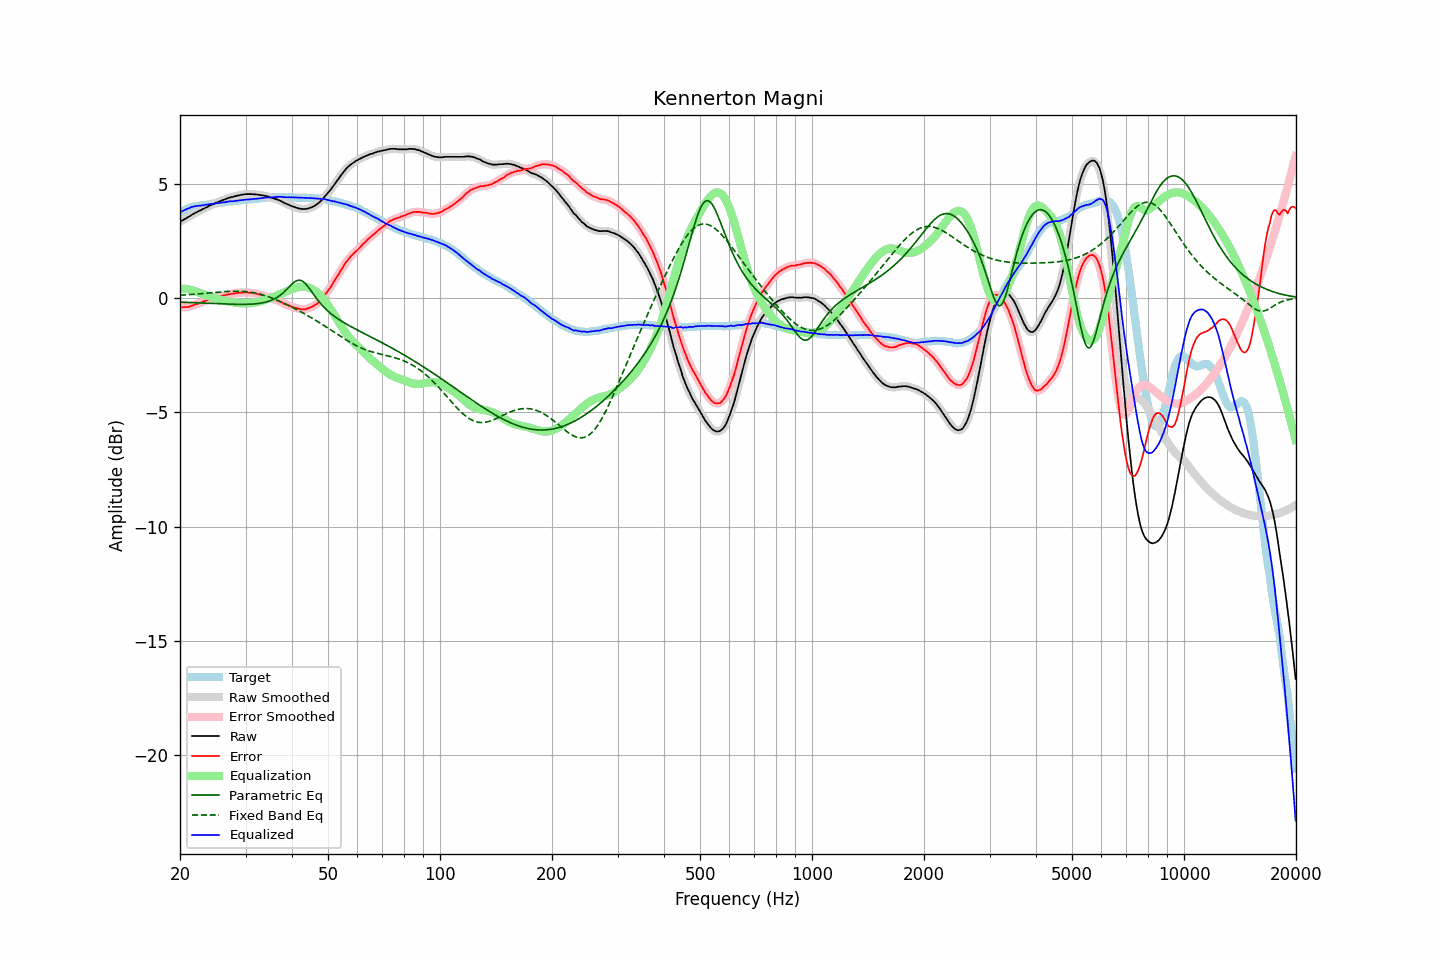

Source data for this figure (header and first rows):
frequency, raw, error, smoothed, error_smoothed, equalization, parametric_eq, fixed_band_eq, equalized_raw, equalized_smoothed, target
20.00, 3.33, -0.41, 3.33, -0.41, 0.41, -0.18, 0.12, 3.74, 3.74, 3.74
20.20, 3.37, -0.41, 3.37, -0.41, 0.41, -0.19, 0.12, 3.78, 3.78, 3.78
20.40, 3.41, -0.41, 3.41, -0.41, 0.41, -0.19, 0.13, 3.82, 3.82, 3.82
20.61, 3.45, -0.40, 3.45, -0.40, 0.40, -0.19, 0.13, 3.85, 3.85, 3.85
20.81, 3.49, -0.40, 3.49, -0.40, 0.39, -0.19, 0.14, 3.88, 3.88, 3.89
21.02, 3.53, -0.40, 3.53, -0.39, 0.38, -0.20, 0.14, 3.91, 3.91, 3.93
21.23, 3.57, -0.38, 3.58, -0.38, 0.37, -0.20, 0.14, 3.94, 3.94, 3.95
21.44, 3.62, -0.35, 3.62, -0.35, 0.35, -0.20, 0.15, 3.97, 3.97, 3.97
21.66, 3.66, -0.33, 3.66, -0.32, 0.33, -0.21, 0.16, 3.99, 3.99, 3.99
21.87, 3.70, -0.30, 3.70, -0.30, 0.31, -0.21, 0.16, 4.01, 4.01, 4.00
22.09, 3.74, -0.28, 3.74, -0.28, 0.28, -0.21, 0.17, 4.02, 4.02, 4.02
22.31, 3.77, -0.26, 3.77, -0.25, 0.25, -0.22, 0.17, 4.02, 4.03, 4.03
22.54, 3.81, -0.23, 3.81, -0.23, 0.23, -0.22, 0.18, 4.04, 4.03, 4.04
22.76, 3.84, -0.21, 3.84, -0.20, 0.20, -0.22, 0.18, 4.04, 4.04, 4.05
22.99, 3.88, -0.17, 3.88, -0.17, 0.17, -0.23, 0.19, 4.05, 4.05, 4.05
23.22, 3.91, -0.15, 3.91, -0.15, 0.15, -0.23, 0.20, 4.06, 4.06, 4.06
23.45, 3.95, -0.12, 3.95, -0.12, 0.12, -0.23, 0.20, 4.08, 4.07, 4.07
23.69, 3.98, -0.10, 3.98, -0.09, 0.10, -0.23, 0.21, 4.08, 4.08, 4.08
23.92, 4.02, -0.07, 4.02, -0.07, 0.07, -0.24, 0.22, 4.10, 4.09, 4.09
24.16, 4.05, -0.06, 4.05, -0.06, 0.05, -0.24, 0.22, 4.10, 4.10, 4.11
24.40, 4.08, -0.05, 4.08, -0.03, 0.03, -0.24, 0.23, 4.11, 4.11, 4.13
24.65, 4.11, -0.01, 4.12, -0.01, 0.01, -0.25, 0.23, 4.12, 4.12, 4.12
24.89, 4.15, 0.02, 4.15, 0.02, -0.01, -0.25, 0.24, 4.14, 4.13, 4.13
25.14, 4.18, 0.04, 4.18, 0.04, -0.03, -0.25, 0.25, 4.15, 4.14, 4.14
25.39, 4.20, 0.05, 4.21, 0.05, -0.05, -0.26, 0.25, 4.15, 4.15, 4.15
25.65, 4.23, 0.06, 4.23, 0.07, -0.07, -0.26, 0.26, 4.16, 4.16, 4.17
25.91, 4.26, 0.09, 4.26, 0.09, -0.09, -0.26, 0.27, 4.17, 4.17, 4.17
26.16, 4.29, 0.11, 4.29, 0.11, -0.11, -0.26, 0.27, 4.18, 4.18, 4.18
26.43, 4.31, 0.12, 4.32, 0.13, -0.12, -0.27, 0.28, 4.19, 4.19, 4.19
26.69, 4.34, 0.14, 4.34, 0.14, -0.14, -0.27, 0.28, 4.20, 4.20, 4.20
26.96, 4.37, 0.15, 4.37, 0.15, -0.15, -0.27, 0.28, 4.22, 4.22, 4.22
27.23, 4.39, 0.16, 4.39, 0.17, -0.17, -0.27, 0.29, 4.22, 4.22, 4.23
27.50, 4.41, 0.18, 4.41, 0.18, -0.18, -0.28, 0.29, 4.23, 4.23, 4.23
27.77, 4.42, 0.19, 4.43, 0.19, -0.19, -0.28, 0.29, 4.23, 4.23, 4.23
28.05, 4.44, 0.19, 4.44, 0.20, -0.20, -0.28, 0.29, 4.24, 4.24, 4.25
28.33, 4.46, 0.21, 4.46, 0.21, -0.21, -0.28, 0.30, 4.25, 4.25, 4.25
28.62, 4.48, 0.22, 4.48, 0.22, -0.22, -0.28, 0.29, 4.26, 4.26, 4.26
28.90, 4.49, 0.22, 4.50, 0.23, -0.23, -0.28, 0.29, 4.26, 4.27, 4.27
29.19, 4.51, 0.24, 4.51, 0.23, -0.23, -0.28, 0.29, 4.28, 4.28, 4.27
29.48, 4.52, 0.22, 4.52, 0.24, -0.24, -0.28, 0.29, 4.28, 4.29, 4.30
29.78, 4.53, 0.24, 4.53, 0.24, -0.24, -0.28, 0.28, 4.29, 4.29, 4.29
30.08, 4.54, 0.24, 4.54, 0.24, -0.24, -0.28, 0.28, 4.30, 4.30, 4.30
30.38, 4.54, 0.24, 4.54, 0.24, -0.24, -0.28, 0.27, 4.30, 4.31, 4.30
30.68, 4.54, 0.22, 4.54, 0.23, -0.23, -0.28, 0.26, 4.31, 4.31, 4.32
30.99, 4.54, 0.22, 4.54, 0.22, -0.23, -0.27, 0.25, 4.32, 4.32, 4.32
31.30, 4.54, 0.22, 4.54, 0.22, -0.22, -0.27, 0.24, 4.32, 4.32, 4.32
31.61, 4.53, 0.20, 4.54, 0.21, -0.21, -0.26, 0.23, 4.33, 4.33, 4.33
31.93, 4.53, 0.19, 4.53, 0.19, -0.19, -0.26, 0.21, 4.34, 4.34, 4.34
32.24, 4.52, 0.18, 4.52, 0.18, -0.18, -0.25, 0.20, 4.34, 4.34, 4.34
32.57, 4.51, 0.15, 4.51, 0.16, -0.16, -0.24, 0.18, 4.35, 4.35, 4.36
32.89, 4.50, 0.14, 4.50, 0.14, -0.14, -0.23, 0.16, 4.36, 4.36, 4.36
33.22, 4.49, 0.12, 4.49, 0.12, -0.12, -0.22, 0.14, 4.37, 4.37, 4.37
33.55, 4.48, 0.10, 4.48, 0.10, -0.10, -0.21, 0.12, 4.38, 4.38, 4.38
33.89, 4.46, 0.07, 4.47, 0.08, -0.08, -0.19, 0.10, 4.38, 4.39, 4.39
34.23, 4.45, 0.06, 4.45, 0.06, -0.05, -0.17, 0.07, 4.40, 4.39, 4.39
34.57, 4.43, 0.03, 4.43, 0.03, -0.03, -0.15, 0.05, 4.40, 4.40, 4.40
34.92, 4.40, 0.00, 4.41, 0.00, -0.01, -0.13, 0.02, 4.39, 4.40, 4.40
35.27, 4.38, -0.03, 4.38, -0.02, 0.02, -0.10, -0.00, 4.40, 4.40, 4.41
35.62, 4.36, -0.05, 4.36, -0.05, 0.04, -0.07, -0.03, 4.40, 4.40, 4.41
35.97, 4.34, -0.07, 4.34, -0.07, 0.07, -0.03, -0.06, 4.41, 4.41, 4.41
... 635 more rows
